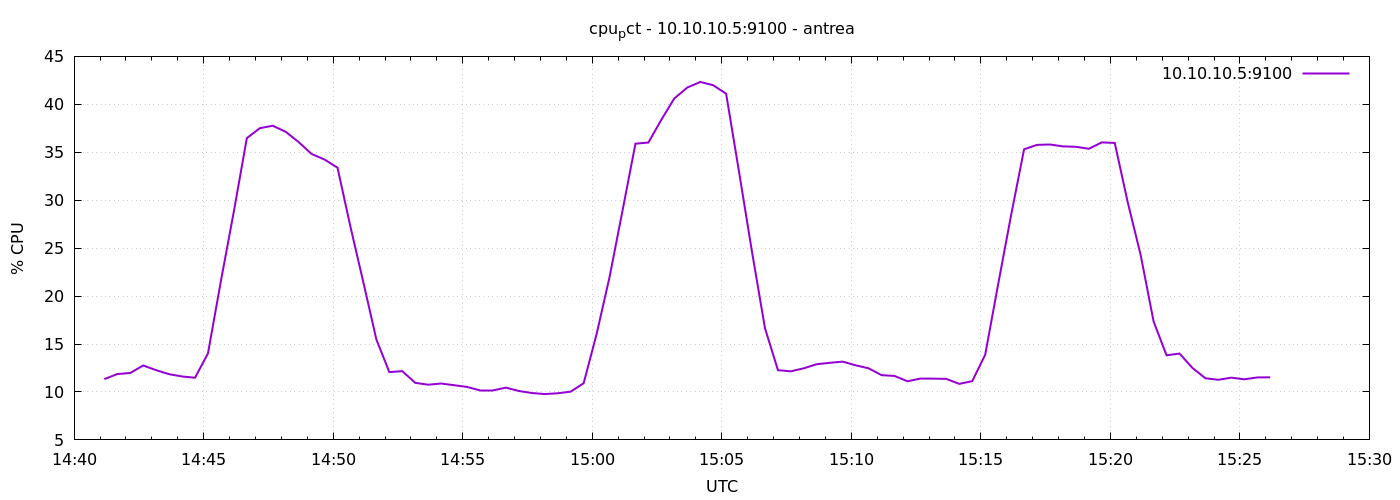

The data file committed next to this chart (first rows):
1777905670	11.34285714285701
1777905700	11.87
1777905730	11.98
1777905760	12.76
1777905790	12.27
1777905820	11.85
1777905850	11.61
1777905880	11.49
1777905910	14.02
1777905940	21.59
1777905970	28.85
1777906000	36.48
1777906030	37.51
1777906060	37.77
1777906090	37.13
1777906120	36.06
1777906150	34.82
1777906180	34.24
1777906210	33.39
1777906240	27.21
1777906270	21.4
1777906300	15.47
1777906330	12.07
1777906360	12.17
1777906390	10.95
1777906420	10.76
1777906450	10.88
1777906480	10.7
1777906510	10.52
1777906540	10.2
1777906570	10.2
1777906600	10.45
1777906630	10.1
1777906660	9.89
1777906690	9.781
1777906720	9.862
1777906750	10.03
1777906780	10.91
1777906810	16.03
1777906840	21.98
1777906870	28.9
1777906900	35.9
1777906930	36.01
1777906960	38.4
1777906990	40.61
1777907020	41.75
1777907050	42.33
1777907080	42
1777907110	41.1
1777907140	32.93
1777907170	24.59
1777907200	16.65
1777907230	12.27
1777907260	12.15
1777907290	12.47
1777907320	12.9
1777907350	13.04
1777907380	13.16
1777907410	12.78
1777907440	12.47
1777907470	11.75
... 30 more rows
